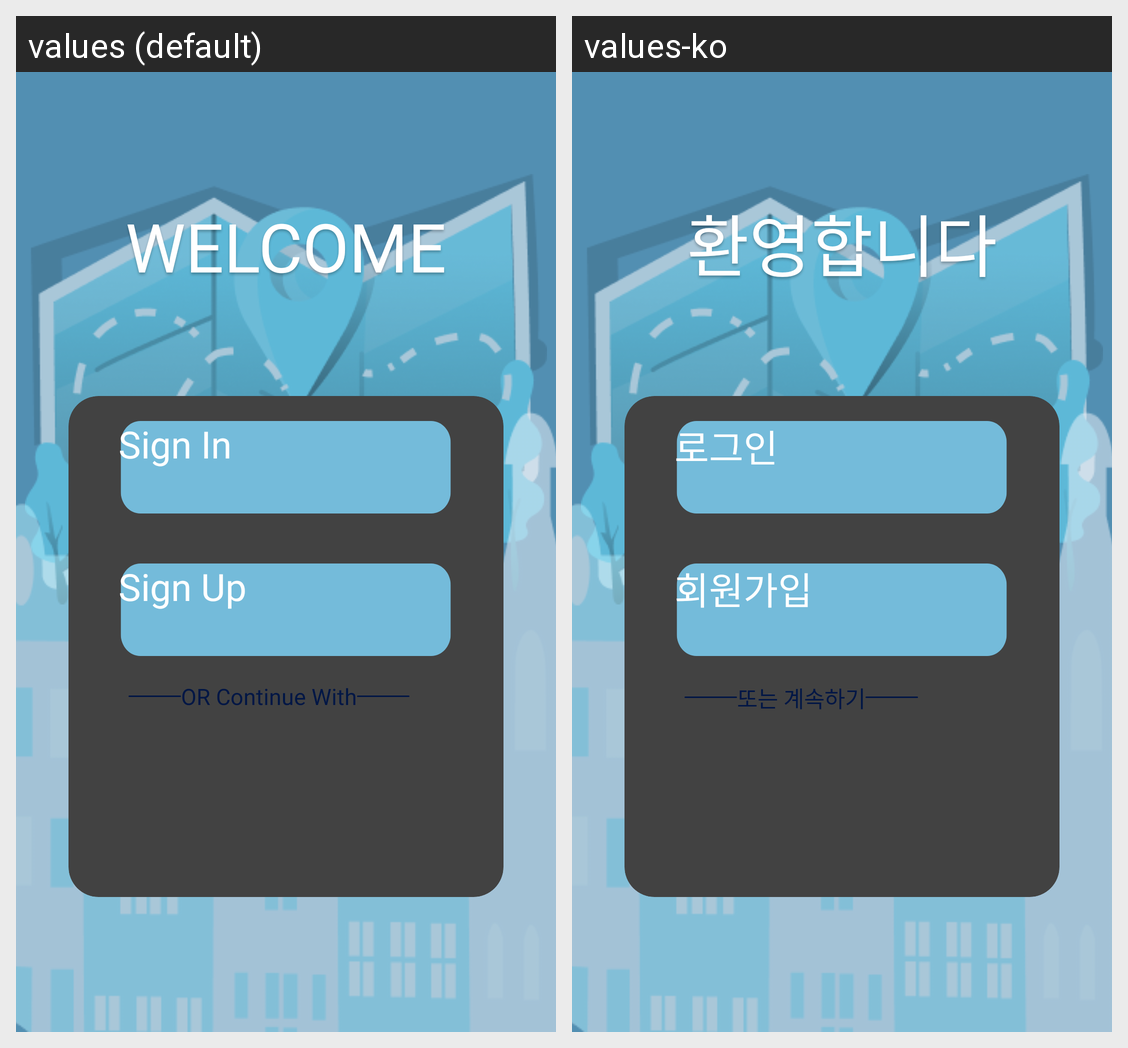

Locale-by-locale string values for the Android screen shown in this grid:
Android screen res/layout/activity_main.xml rendered under 2 locales, left to right: values (default), values-ko. Device: Nexus 5 (rendered at 1080×1920; each locale shown at half size, 540×960, under a caption strip naming it); theme Theme.FinalProject_android.
Strings drawn on this screen, with the default value and each locale's value (text and hints the layout hard-codes, and strings that could not be matched under every locale, appear in the picture but are not listed):

welcome
  values: WELCOME
  values-ko: 환영합니다

sign_in
  values: Sign In
  values-ko: 로그인

sign_up
  values: Sign Up
  values-ko: 회원가입

or_continue_with
  values: OR Continue With
  values-ko: 또는 계속하기
